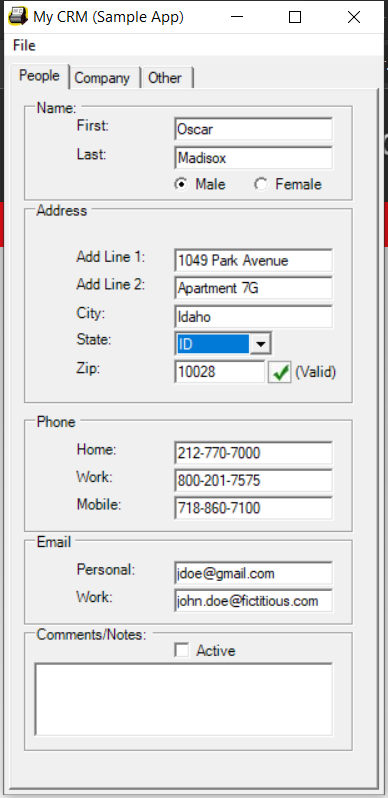
Task: Тестовое задание Банк открытие
Workflow: DataEntry

Step 1: Use Application: My CRM (Sample App) on 'Form1' (winforms_ratchetx.mycrm_x86.exe)

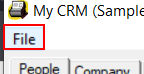
Step 2: click on the menu item 'File'

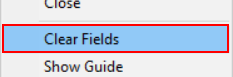
Step 3: click on 'menu item  Clear Fields' (winforms_ratchetx.mycrm_x86.exe)

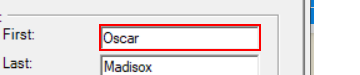
Step 4: type "FirstName" into 'textBoxPeopleFirstName'

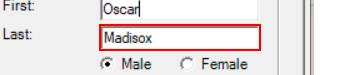
Step 5: type "LastName" into 'textBoxPeopleLastName'

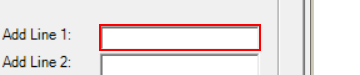
Step 6: type "AdresLine1" into 'textBoxPeopleAddLine1'

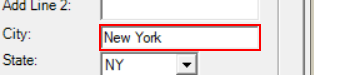
Step 7: type "City" into 'textBoxPeopleAddressCity'

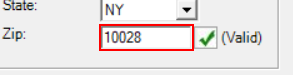
Step 8: type "Zip" into 'textBoxPeopleAddressZip'

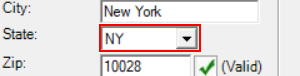
Step 9: select "State" in the combo box 'State:'